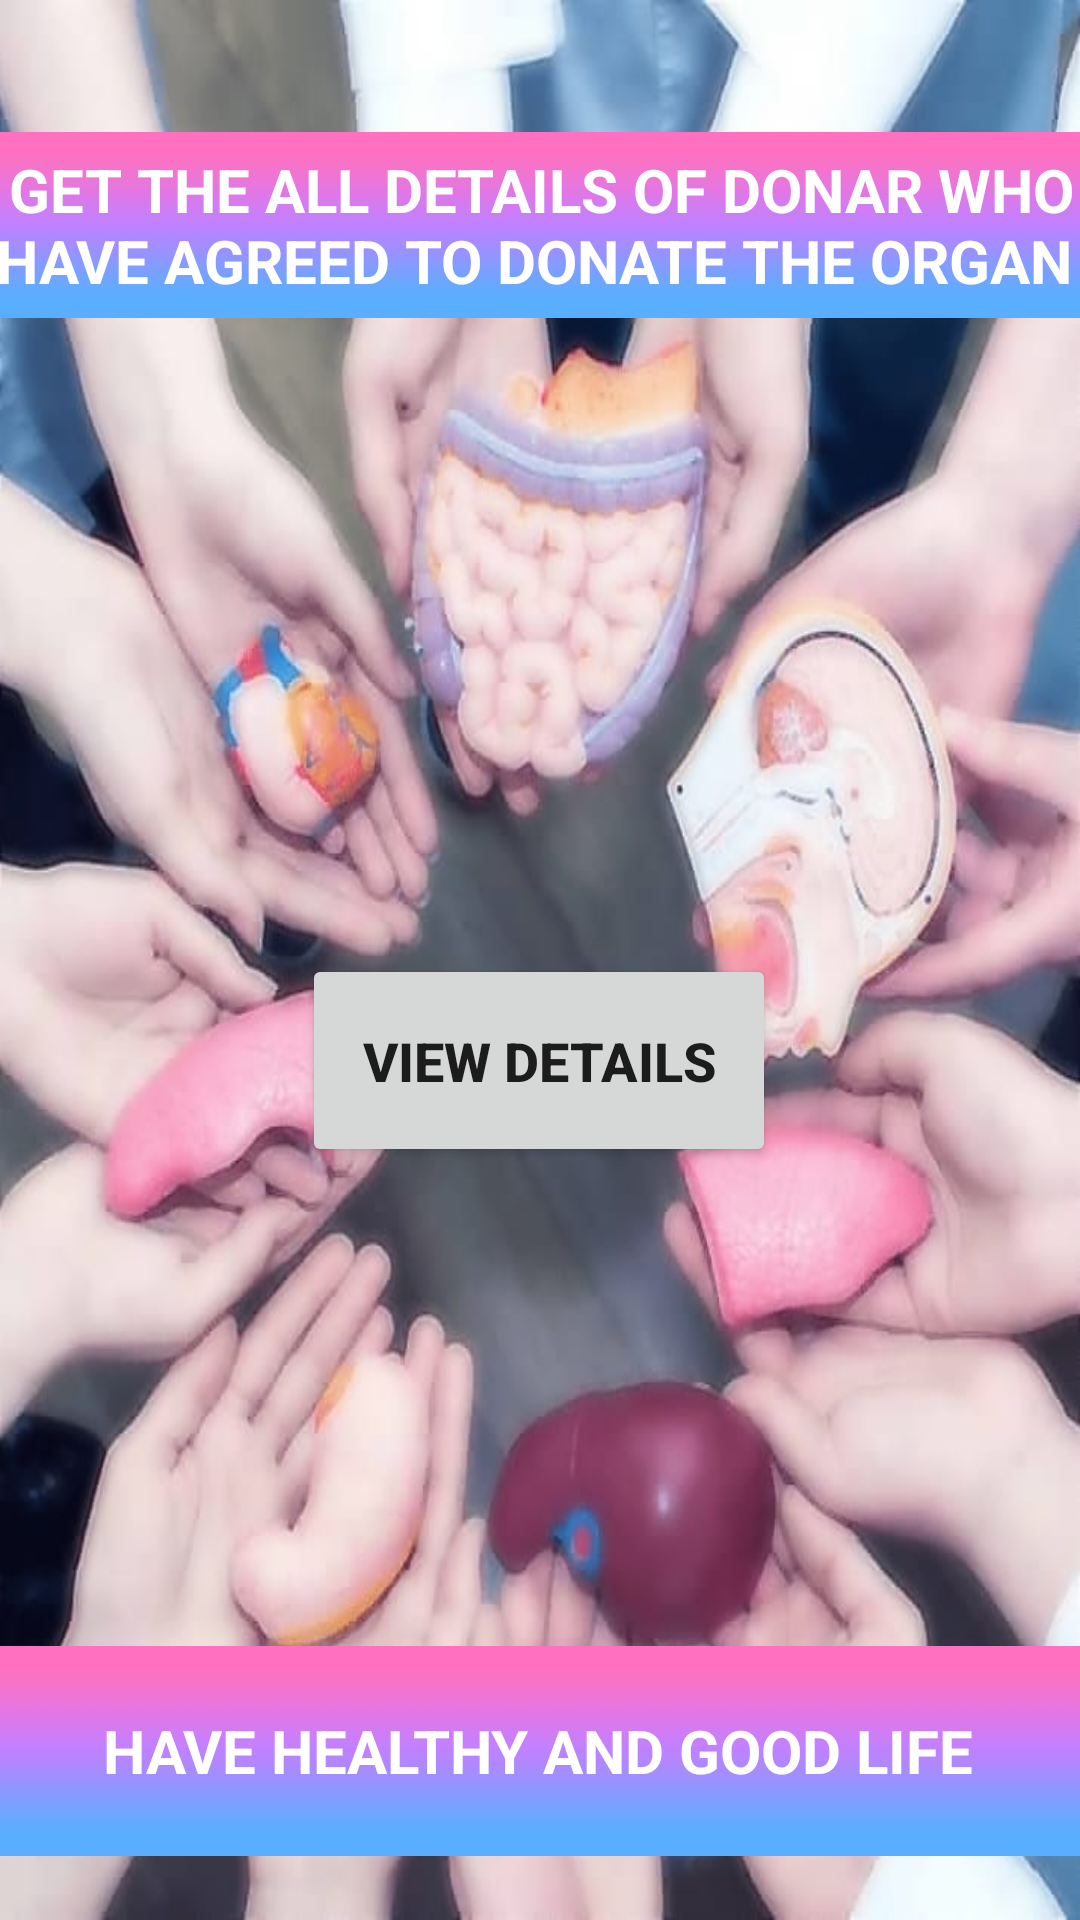

The Android layout XML behind this screen, and the referenced resources:
<!-- AndroidManifest.xml: application theme Theme.Madfinal -->
<!-- res/layout/activity_main4.xml -->
<?xml version="1.0" encoding="utf-8"?>
<androidx.constraintlayout.widget.ConstraintLayout xmlns:android="http://schemas.android.com/apk/res/android"
    xmlns:app="http://schemas.android.com/apk/res-auto"
    xmlns:tools="http://schemas.android.com/tools"
    android:layout_width="match_parent"
    android:layout_height="match_parent"
    android:background="@drawable/img3c"
    tools:context=".MainActivity">

    <TextView
        android:id="@+id/textView"
        android:layout_width="377dp"
        android:layout_height="62dp"
        android:layout_marginStart="10dp"
        android:layout_marginTop="44dp"
        android:layout_marginEnd="10dp"
        android:background="@drawable/img5"
        android:gravity="center"
        android:text="GET THE ALL DETAILS OF DONAR WHO HAVE AGREED TO DONATE THE ORGAN "
        android:textColor="@color/white"
        android:textSize="20dp"
        android:textStyle="bold"
        app:layout_constraintEnd_toEndOf="parent"
        app:layout_constraintStart_toStartOf="parent"
        app:layout_constraintTop_toTopOf="parent" />

    <Button
        android:id="@+id/b12"
        style="@style/Widget.AppCompat.Button"
        android:layout_width="158dp"
        android:layout_height="71dp"
        android:layout_marginTop="212dp"
        android:text="View Details"
        android:textSize="18sp"
        android:textStyle="bold"
        app:layout_constraintEnd_toEndOf="parent"
        app:layout_constraintHorizontal_bias="0.498"
        app:layout_constraintStart_toStartOf="parent"
        app:layout_constraintTop_toBottomOf="@+id/textView" />

    <TextView
        android:id="@+id/textView5"
        android:layout_width="377dp"
        android:layout_height="70dp"
        android:layout_marginBottom="4dp"
        android:background="@drawable/img5"
        android:gravity="center"
        android:text="Have healthy and good life"
        android:textAllCaps="true"
        android:textColor="@color/white"
        android:textSize="20dp"
        android:textStyle="bold"
        app:layout_constraintBottom_toBottomOf="parent"
        app:layout_constraintEnd_toEndOf="parent"
        app:layout_constraintHorizontal_bias="0.573"
        app:layout_constraintStart_toStartOf="parent"
        app:layout_constraintTop_toBottomOf="@+id/b12"
        app:layout_constraintVertical_bias="0.902" />
</androidx.constraintlayout.widget.ConstraintLayout>
<!-- resources referenced by this layout -->
<resources>
  <!-- drawable img3c: jpg bitmap (drawable, 57107 bytes) -->
  <!-- drawable img5: jpg bitmap (drawable, 1532 bytes) -->
  <style name="Theme.Madfinal" parent="Theme.MaterialComponents.DayNight.DarkActionBar">
          
          <item name="colorPrimary">@color/purple_500</item>
          <item name="colorPrimaryVariant">@color/purple_700</item>
          <item name="colorOnPrimary">@color/white</item>
          
          <item name="colorSecondary">@color/teal_200</item>
          <item name="colorSecondaryVariant">@color/teal_700</item>
          <item name="colorOnSecondary">@color/black</item>
          
          <item name="android:statusBarColor" tools:targetApi="l">?attr/colorPrimaryVariant</item>
          
      </style>
  <!-- not gathered from this repository: default colours our renderer supplied (Android Studio template values) -->
  <color name="purple_500">#FF6200EE</color>
  <color name="purple_700">#FF3700B3</color>
  <color name="teal_200">#FF03DAC5</color>
  <color name="teal_700">#FF018786</color>
  <color name="black">#FF000000</color>
  <color name="white">#FFFFFFFF</color>
</resources>
